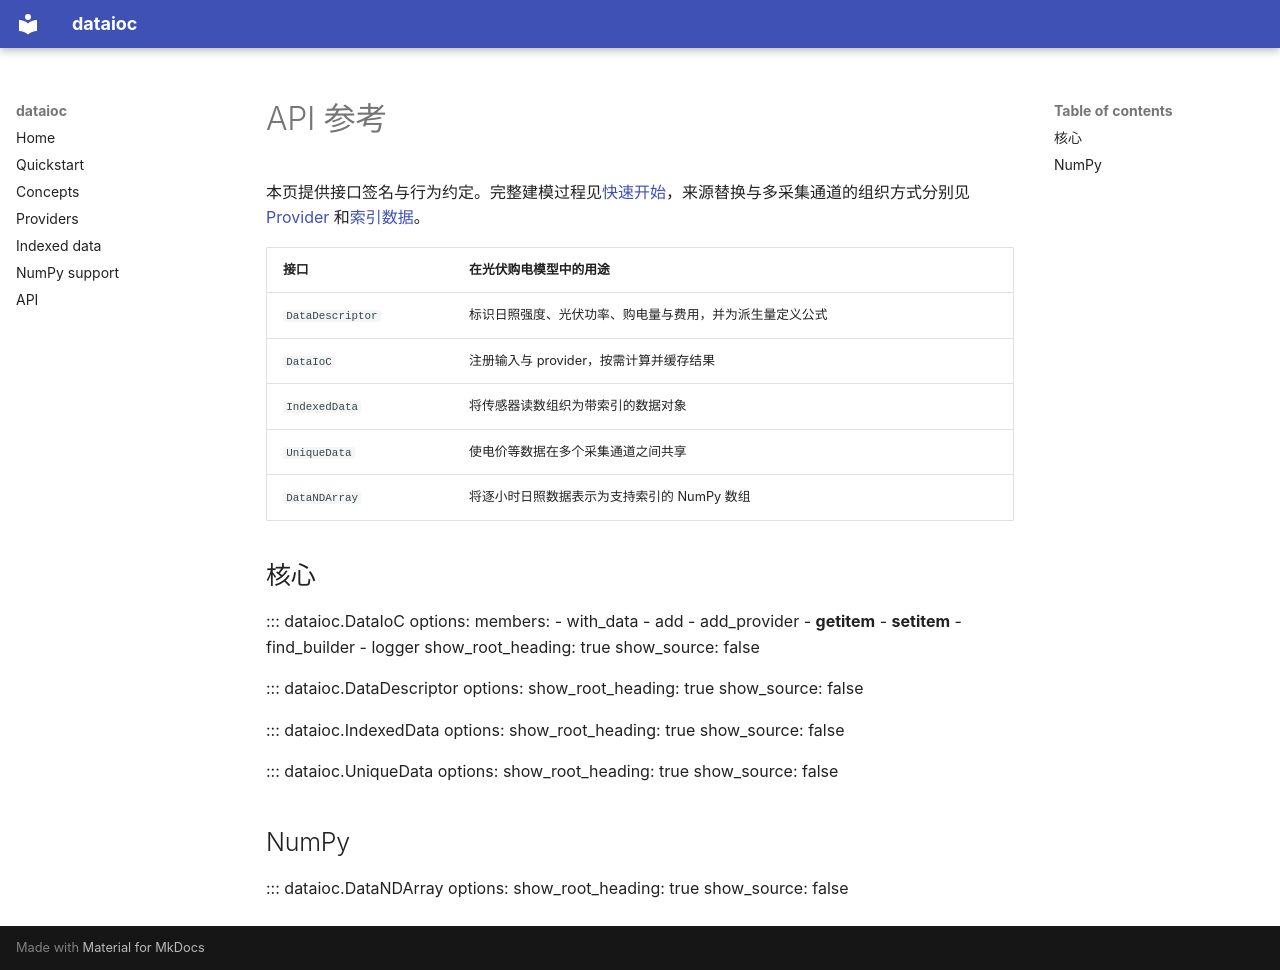

repository: dyuu7/dataioc · page: api.zh/index.html · generator: mkdocs

# API 参考

本页提供接口签名与行为约定。完整建模过程见[快速开始](quickstart.zh.md)，来源替换与多采集通道的组织方式分别见 [Provider](providers.zh.md) 和[索引数据](indexed-data.zh.md)。

| 接口 | 在光伏购电模型中的用途 |
| --- | --- |
| `DataDescriptor` | 标识日照强度、光伏功率、购电量与费用，并为派生量定义公式 |
| `DataIoC` | 注册输入与 provider，按需计算并缓存结果 |
| `IndexedData` | 将传感器读数组织为带索引的数据对象 |
| `UniqueData` | 使电价等数据在多个采集通道之间共享 |
| `DataNDArray` | 将逐小时日照数据表示为支持索引的 NumPy 数组 |

## 核心

::: dataioc.DataIoC
    options:
      members:
        - with_data
        - add
        - add_provider
        - __getitem__
        - __setitem__
        - find_builder
        - logger
      show_root_heading: true
      show_source: false

::: dataioc.DataDescriptor
    options:
      show_root_heading: true
      show_source: false

::: dataioc.IndexedData
    options:
      show_root_heading: true
      show_source: false

::: dataioc.UniqueData
    options:
      show_root_heading: true
      show_source: false

## NumPy

::: dataioc.DataNDArray
    options:
      show_root_heading: true
      show_source: false
